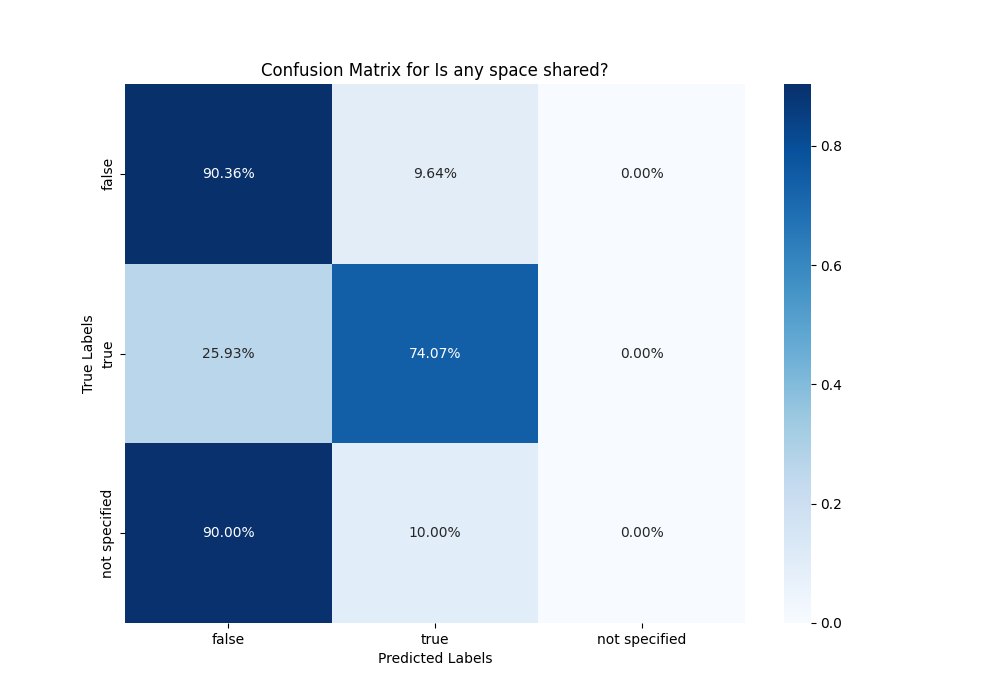

Values plotted in this chart, from the file beside it:
, false, true, not specified
false, 0.9036, 0.09639, 0.0
true, 0.2593, 0.7407, 0.0
not specified, 0.9, 0.1, 0.0
